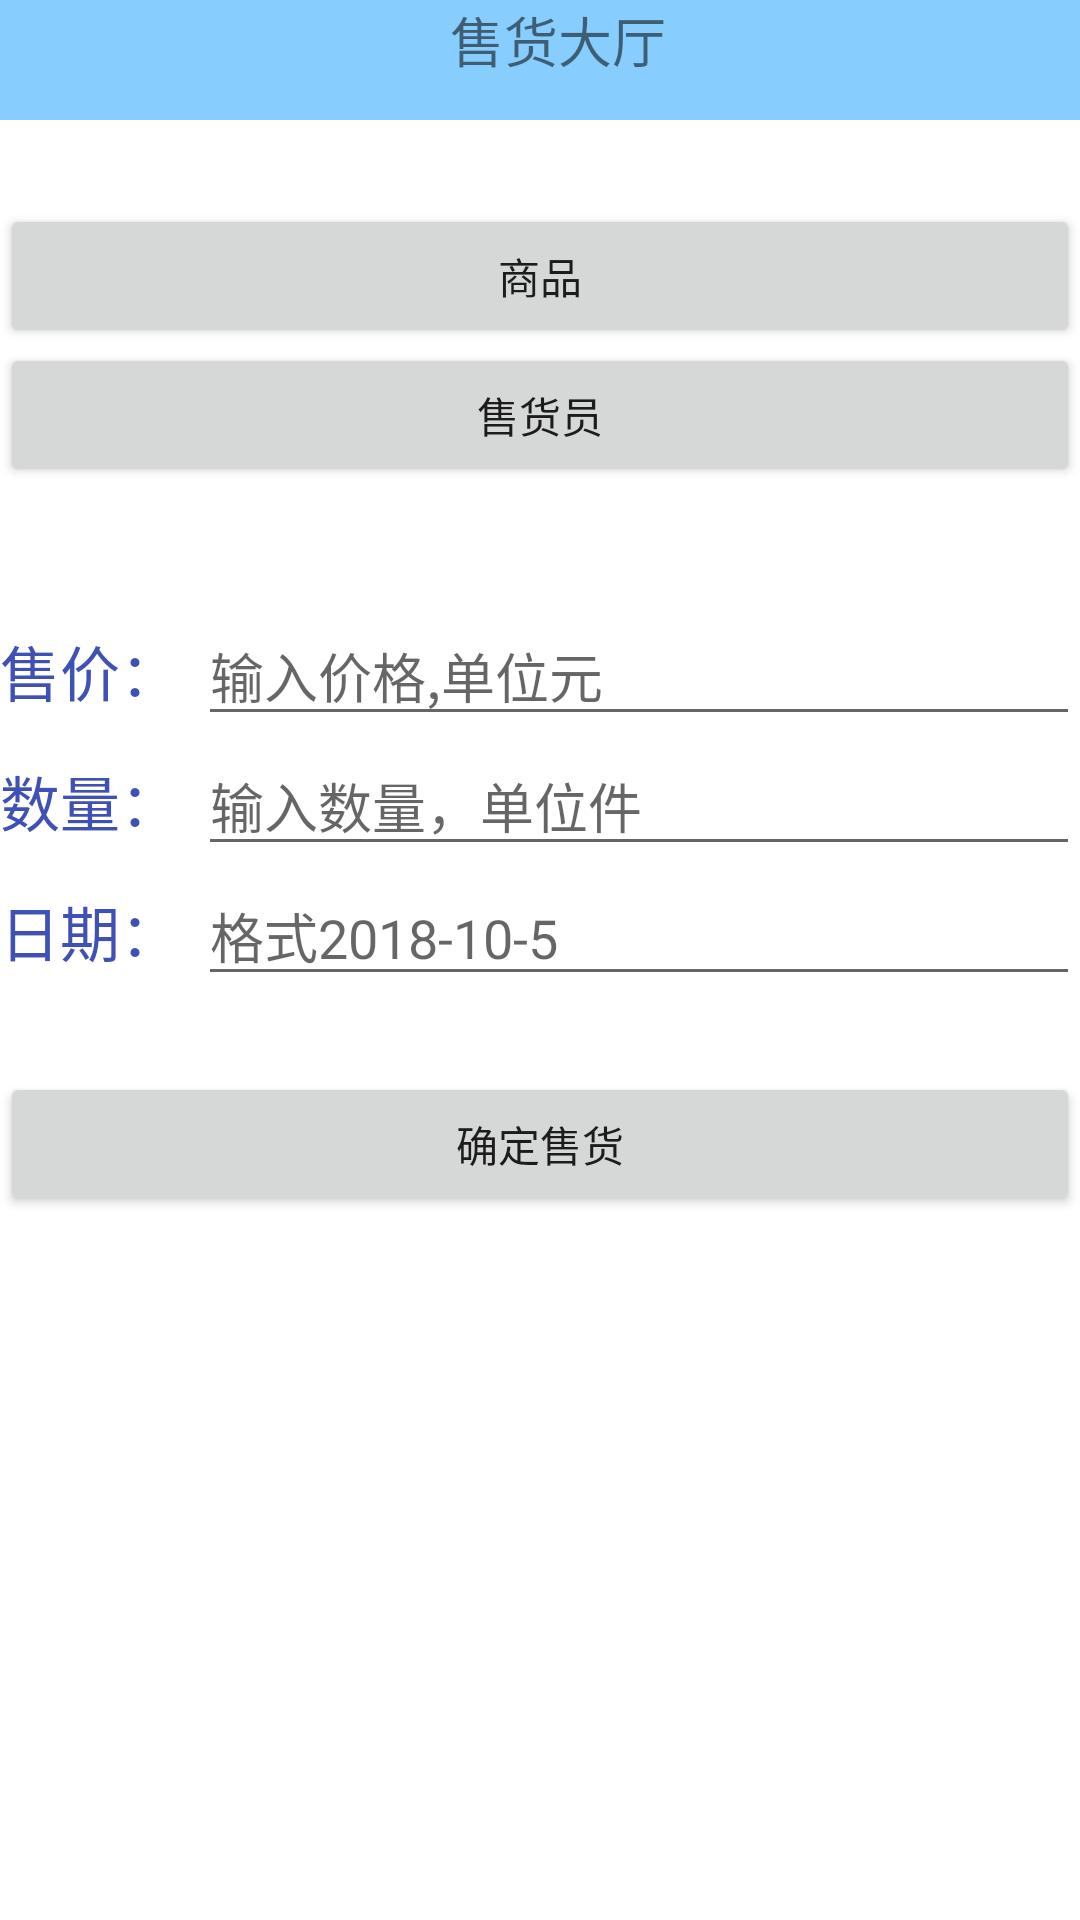

Produce the Android XML layout that renders to this screen, including the resource entries it uses.
<!-- AndroidManifest.xml: application theme AppTheme -->
<!-- res/layout/activity_sales.xml -->
<LinearLayout xmlns:android="http://schemas.android.com/apk/res/android"
    android:layout_width="match_parent"
    android:layout_height="match_parent"
    android:fitsSystemWindows="true"
    android:orientation="vertical"
    android:background="@color/white">
    <RelativeLayout
        android:layout_width="match_parent"
        android:layout_height="40dp"
        android:background="@color/blue">

        <ImageView
            android:id="@+id/iv_Back"
            android:layout_width="wrap_content"
            android:layout_height="wrap_content"
            android:src="@drawable/icon_title_back_btn"
            android:layout_centerVertical="true"
            android:padding="10dp"/>

        <TextView
            android:id="@+id/textView2"
            android:layout_width="114dp"
            android:layout_height="match_parent"
            android:layout_alignParentStart="true"
            android:layout_alignParentTop="true"
            android:layout_marginStart="150dp"
            android:text="售货大厅"
            android:textSize="18sp" />
    </RelativeLayout>

    <RelativeLayout
        android:layout_width="match_parent"
        android:layout_height="match_parent"
        android:layout_alignParentStart="true"
        android:layout_alignParentTop="true"
        android:layout_marginStart="0dp"
        android:layout_marginTop="0dp"
        android:orientation="vertical">

        <Button
            android:id="@+id/goods"
            android:layout_width="match_parent"
            android:layout_height="wrap_content"
            android:layout_alignParentStart="true"
            android:layout_alignParentTop="true"
            android:layout_marginStart="0dp"
            android:layout_marginTop="28dp"
            android:text="商品" />

        <TableLayout
            android:id="@+id/tableLayout"
            android:layout_width="match_parent"
            android:layout_height="160dp"

            android:layout_alignParentStart="true"
            android:layout_alignParentTop="true"
            android:layout_marginStart="0dp"
            android:layout_marginTop="162dp"
            android:stretchColumns="1">

            <TableRow>

                <TextView
                    android:layout_width="match_parent"
                    android:layout_height="wrap_content"
                    android:text="售价："
                    android:textColor="@color/colorPrimary"
                    android:textSize="20sp" />
                
                <EditText
                    android:id="@+id/price"
                    android:layout_width="match_parent"
                    android:layout_height="wrap_content"
                    android:hint="输入价格,单位元"
                    android:inputType="number"
                    android:selectAllOnFocus="true" />
                    android:textColor="@color/colorPrimary" />
            </TableRow>


            <TableRow
                android:layout_below="@+id/tableLayout"
                android:layout_alignStart="@+id/tableLayout">

                <TextView
                    android:layout_width="match_parent"
                    android:layout_height="wrap_content"
                    android:text="数量："
                    android:textColor="@color/colorPrimary"
                    android:textSize="20sp" />
                
                <EditText
                    android:id="@+id/num"
                    android:layout_width="match_parent"
                    android:layout_height="wrap_content"
                    android:hint="输入数量，单位件"
                    android:inputType="number" />
            </TableRow>

            <TableRow
                android:layout_below="@+id/tableLayout"
                android:layout_alignStart="@+id/tableLayout">

                <TextView
                    android:layout_width="66dp"
                    android:layout_height="46dp"
                    android:text="日期："
                android:textColor="@color/colorPrimary"
                android:textSize="20sp" />
                
                <EditText
                    android:id="@+id/date"
                    android:layout_width="match_parent"
                    android:layout_height="wrap_content"
                    android:hint="格式2018-10-5" />
            </TableRow>

        </TableLayout>

        <Button
            android:id="@+id/worker"
            android:layout_width="match_parent"
            android:layout_height="wrap_content"
            android:layout_below="@+id/tableLayout"
            android:layout_alignParentStart="true"
            android:layout_marginStart="0dp"
            android:layout_marginTop="-248dp"
            android:text="售货员" />

        <Button
            android:id="@+id/OK"
            android:layout_width="match_parent"
            android:layout_height="wrap_content"
            android:layout_below="@+id/worker"
            android:layout_alignParentStart="true"
            android:layout_marginStart="0dp"
            android:layout_marginTop="195dp"
            android:text="确定售货" />


    </RelativeLayout>
</LinearLayout>
<!-- resources referenced by this layout -->
<resources>
  <color name="blue">#87CEFF</color>
  <color name="colorPrimary">#3F51B5</color>
  <color name="white">#FFFFFF</color>
  <style name="AppTheme" parent="Theme.AppCompat.Light.DarkActionBar">
          
          <item name="colorPrimary">@color/colorPrimary</item>
          <item name="colorPrimaryDark">@color/colorPrimaryDark</item>
          <item name="colorAccent">@color/colorAccent</item>
      </style>
  <color name="colorPrimaryDark">#303F9F</color>
  <color name="colorAccent">#FF4081</color>
</resources>
